Run: headless pygame with SDL's dummy video driver; simulated clock (each Clock.tick advances the game by its frame time, no real sleeping); random seed 0; keys injected as events and as key.get_pressed() state; no mouse input.
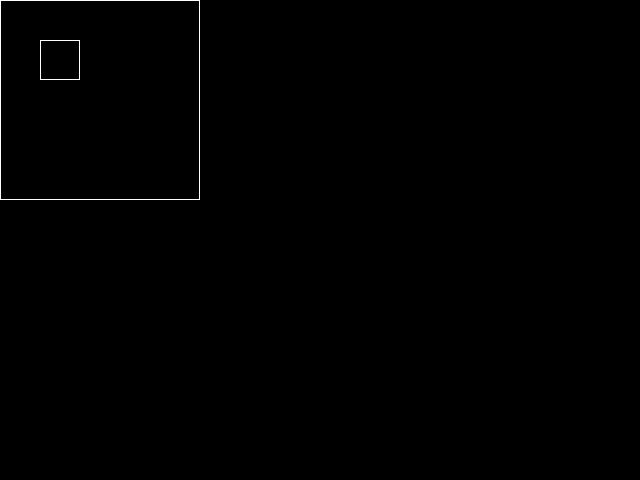
Frame 1 of 4 · flips 1–60 · no input
Frame 2 of 4 · flips 61–180 · tapped SPACE, RETURN · held RIGHT (→), D · screen unchanged from frame 1, image omitted
Frame 3 of 4 · flips 181–300 · held DOWN (↓), S · screen unchanged from frame 2, image omitted
Frame 4 of 4 · flips 301–420 · held LEFT (←), A, UP (↑), W · screen unchanged from frame 3, image omitted

The pygame program that drew these frames:

import pygame


def visualize(x,y):
	pygame.draw.rect(screen, (255,255,255), (x,y,40,40), 1)
	pygame.display.update


pygame.init()
screen = pygame.display.set_mode((640,480))
pygame.draw.rect(screen, (255,255,255), (0,0,200,200), 1)
pygame.display.update

done = False

while not done:
		visualize(40,40)
		for event in pygame.event.get():
			if event.type == pygame.QUIT:
				done = True
		pygame.display.flip()
